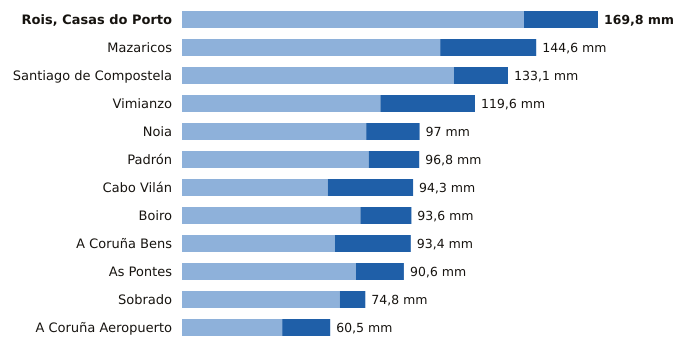

The table this chart was drawn from, first rows:
estacion, provincia, indicativo, mm_6_dias_anteriores, mm_hoy, mm_7_dias, horas_de_hoy
Rois, Casas do Porto, A Coruña, 1476R, 139.6, 30.2, 169.8, 18
Mazaricos, A Coruña, 1406X, 105.4, 39.2, 144.6, 19
Santiago de Compostela, A Coruña, 1475X, 111.0, 22.1, 133.1, 21
Vimianzo, A Coruña, 1399, 81.0, 38.6, 119.6, 20
Noia, A Coruña, 1435C, 75.2, 21.8, 97.0, 17
Padrón, A Coruña, 1473A, 76.2, 20.6, 96.8, 21
Cabo Vilán, A Coruña, 1393, 59.5, 34.8, 94.3, 21
Boiro, A Coruña, 1442U, 72.8, 20.8, 93.6, 18
A Coruña Bens, A Coruña, 1387D, 62.4, 31.0, 93.4, 21
As Pontes, A Coruña, 1363X, 71.0, 19.6, 90.6, 18
Sobrado, A Coruña, 1410X, 64.4, 10.4, 74.8, 20
A Coruña Aeropuerto, A Coruña, 1387E, 40.9, 19.6, 60.5, 21
